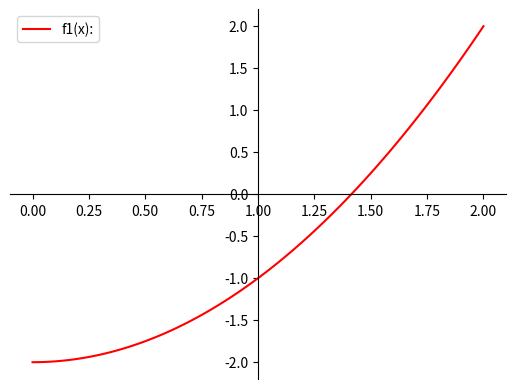
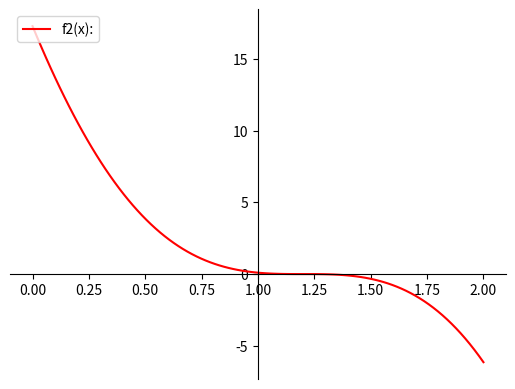
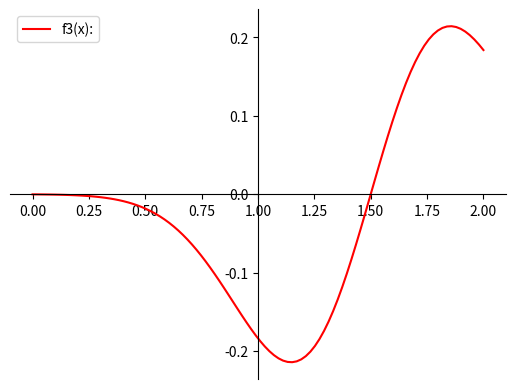

Write Python code to recreate these figures, in order.
from scipy import optimize
import math
import matplotlib.pyplot as plt
import numpy as np

def main():

    inicio_interv = 0
    final_interv = 2
    funciones = [f1,f2,f3]
    graficar_funciones(inicio_interv, final_interv, funciones)
    imprimir_raices(inicio_interv, final_interv, funciones)

    print()

    return

def graficar_funciones(inicio_interv, final_interv, funciones):
    
    x = np.linspace(inicio_interv,final_interv,100)
    
    for funcion in funciones:
        y = funcion(x)

        fig = plt.figure()
        ax = fig.add_subplot(1, 1, 1)
        ax.spines['left'].set_position('center')
        ax.spines['bottom'].set_position('zero')
        ax.spines['right'].set_color('none')
        ax.spines['top'].set_color('none')
        ax.xaxis.set_ticks_position('bottom')
        ax.yaxis.set_ticks_position('left')

        plt.plot(x,y, 'r', label= "f" + str(funciones.index(funcion)+1) + "(x):" )

        plt.legend(loc='upper left')

        # show the plot
        plt.show()

    return

def imprimir_raices(inicio_interv, final_interv, funciones):

    print("\n** OBTENCIÓN DE RAÍCES CON SCIPY**\n")

    print("Intervalo: [" + str(inicio_interv) + ", " + str(final_interv) + "]")    

    for funcion in funciones:
        print("\nRaíz/raíces f" + str(funciones.index(funcion)+1) + "(x):")
        imprimir_raiz_en_intervalo(funcion,inicio_interv,final_interv)

def imprimir_raiz_en_intervalo(funcion, inicio_interv, final_interv):

    raiz = optimize.brentq(funcion,inicio_interv,final_interv)
    print("{:.4f}".format(raiz))        ## limita la cantidad de dígitos a imprimirse a 4

def f1(x):
    return (x**2 - 2)

def f2(x):
    return (x**5 - 6.6*x**4 + 5.12*x**3 + 21.312*x**2 - 38.016*x + 17.28)

def f3(x):
    return ((x-1.5)*(math.e)**(-4*(x-1.5)**2))

main()